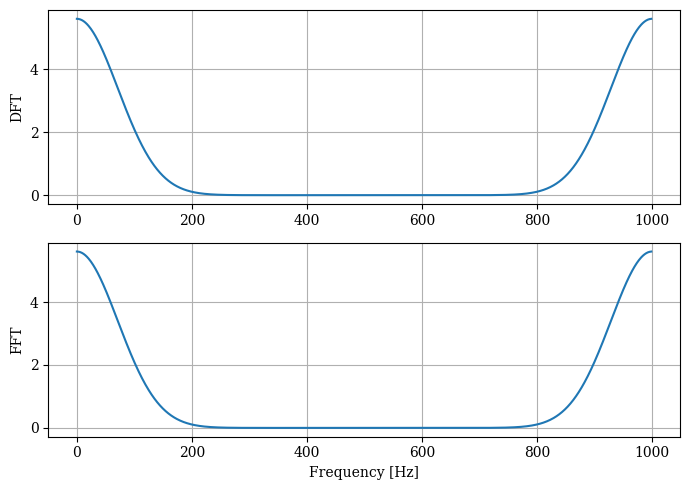

The matplotlib source for this figure:
####################################################
# Code by Communications Engineering Lab (CEL), 2022
# Communication Lab - Chapter: DFT
#
# Task: DFT implementation
####################################################

import numpy as np
import matplotlib
import matplotlib.pyplot as plt
import time

t_s = 0.001
f_s = 1 / t_s
N = 1024

t = np.arange(0, N * t_s, t_s)
f = np.arange(0, N) * f_s / N

x = np.exp(-(t - 512 * t_s) ** 2 * 1e5)

def dft_impl(x):
    M = len(x)
    X_dft = np.zeros(M, dtype=complex)

    for mu in range(M):
        for n in range(M):
            X_dft[mu] += x[n] * np.exp(-1j * 2 * np.pi / M * mu * n)

    return X_dft

start = time.time()
X_dft = dft_impl(x)
timer_dft = time.time() - start

start = time.time()
X_fft = np.fft.fft(x)
timer_fft = time.time() - start

print("Runtime of own implementation: " + str(timer_dft))
print("Runtime of FFT: " + str(timer_fft))

# Plot settings
matplotlib.rcParams.update({
    'font.family': 'serif',
    'text.usetex': False,
    'font.size': 10,
    'figure.max_open_warning': 100
})

plt.figure(figsize=(7, 5))

plt.subplot(211)
plt.plot(f, np.abs(X_dft))
plt.ylabel("DFT")
plt.grid()

plt.subplot(212)
plt.plot(f, np.abs(X_fft))
plt.ylabel("FFT")
plt.xlabel("Frequency [Hz]")
plt.grid()

plt.tight_layout()
plt.show()
